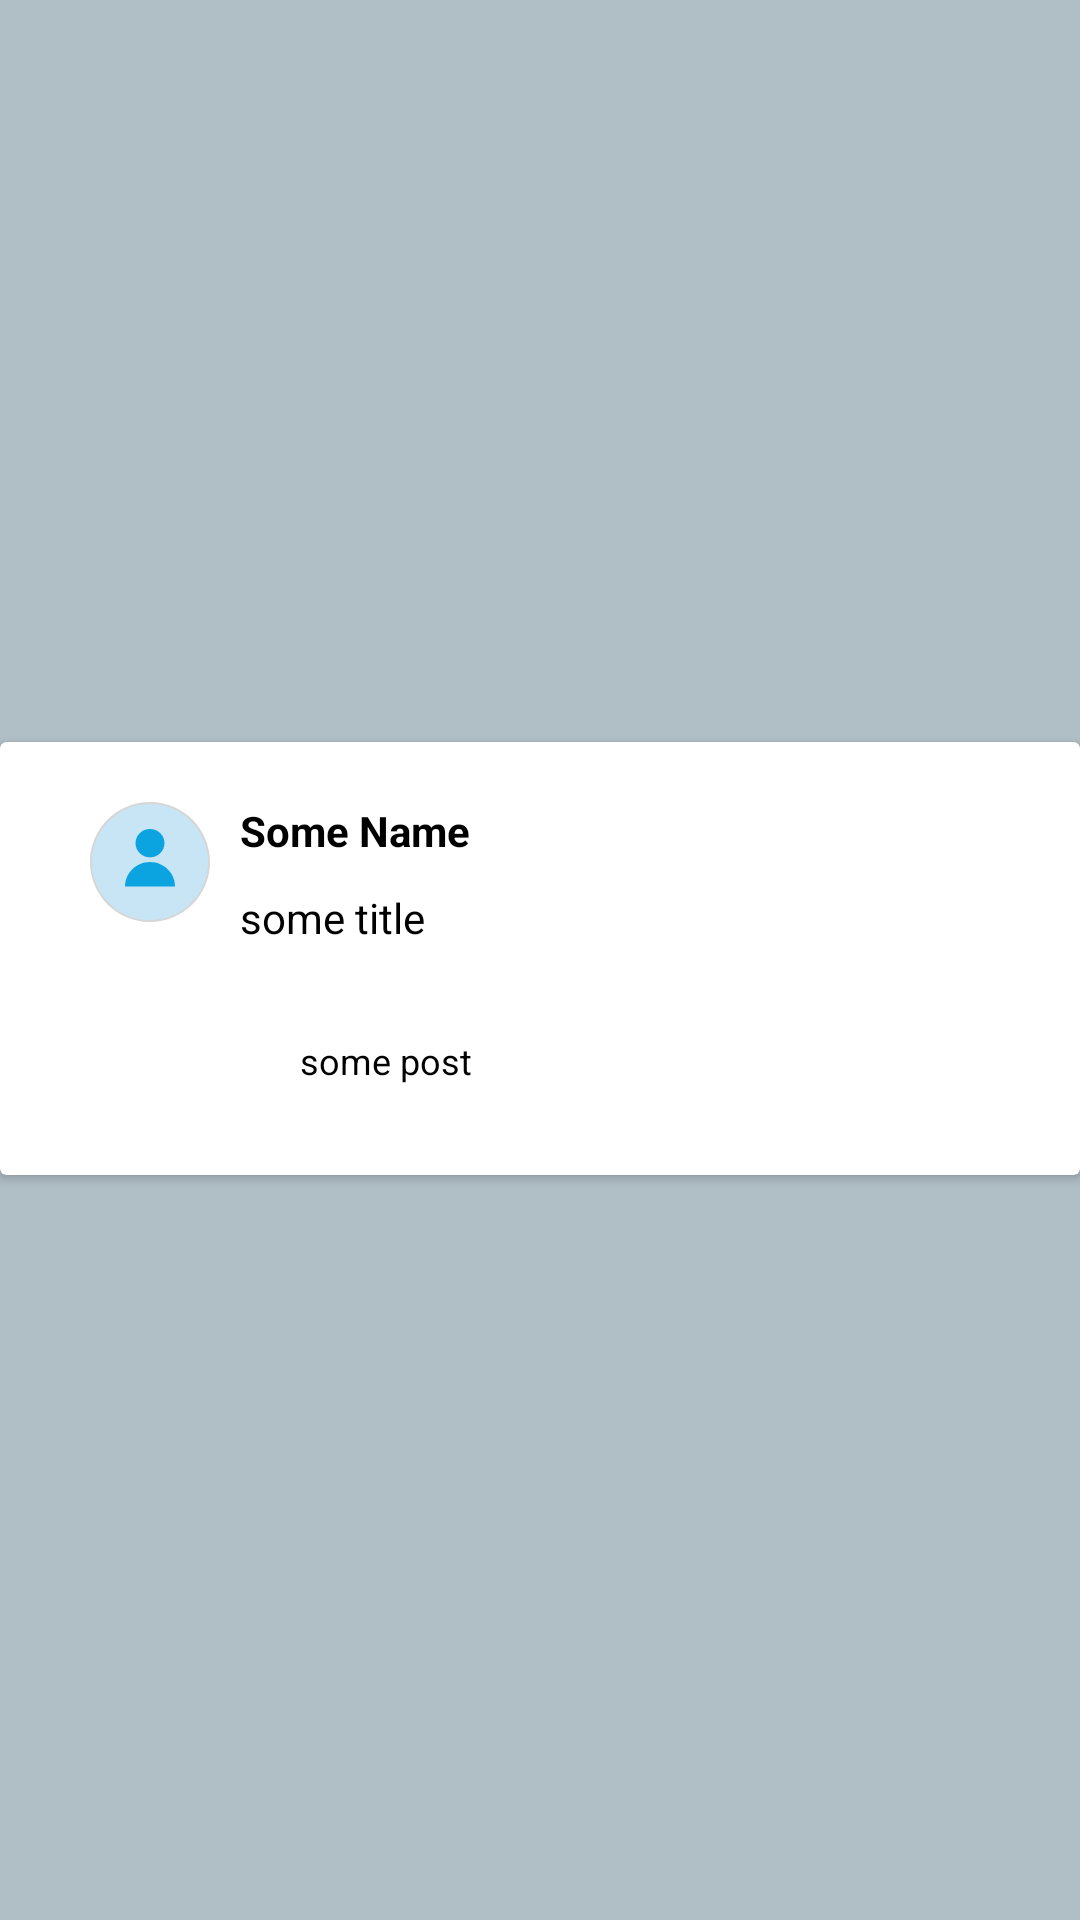

Write the Android layout XML for this screen, with the resource values it uses.
<!-- AndroidManifest.xml: application theme Theme.WeekNineTask -->
<!-- res/layout/comment_list.xml -->
<?xml version="1.0" encoding="utf-8"?>
<androidx.constraintlayout.widget.ConstraintLayout xmlns:android="http://schemas.android.com/apk/res/android"
    xmlns:app="http://schemas.android.com/apk/res-auto"
    android:layout_width="match_parent"
    android:layout_height="wrap_content"
    android:background="@color/grey">

    <androidx.cardview.widget.CardView
        android:id="@+id/commentCardView"
        android:layout_width="match_parent"
        android:layout_height="wrap_content"
        app:layout_constraintBottom_toBottomOf="parent"
        app:layout_constraintEnd_toEndOf="parent"
        app:layout_constraintStart_toStartOf="parent"
        app:layout_constraintTop_toTopOf="parent"
        android:layout_marginBottom="1dp">
            <androidx.constraintlayout.widget.ConstraintLayout
                android:layout_width="match_parent"
                android:layout_height="match_parent">
                <ImageView
                    android:id="@+id/profile_image_comment"
                    android:layout_width="40dp"
                    android:layout_height="40dp"
                    android:background="@drawable/user_profile"
                    android:src="@drawable/ic_userprofiletwo"
                    app:layout_constraintStart_toStartOf="parent"
                    app:layout_constraintTop_toTopOf="parent"
                    android:layout_marginTop="20dp"
                    android:layout_marginStart="30dp"/>

                <TextView
                    android:id="@+id/userName"
                    android:layout_width="0dp"
                    android:layout_height="wrap_content"
                    app:layout_constraintStart_toEndOf="@id/profile_image_comment"
                    app:layout_constraintEnd_toEndOf="parent"
                    app:layout_constraintTop_toTopOf="@id/profile_image_comment"
                    android:textSize="14sp"
                    android:textColor="@color/black"
                    android:textStyle="bold"
                    android:text="@string/some_name"
                    android:layout_marginStart="10dp"
                    android:layout_marginEnd="30dp"/>

                <TextView
                    android:id="@+id/emailComment"
                    android:layout_width="0dp"
                    android:layout_height="wrap_content"
                    app:layout_constraintTop_toBottomOf="@id/userName"
                    app:layout_constraintStart_toEndOf="@id/profile_image_comment"
                    app:layout_constraintEnd_toEndOf="parent"
                    android:layout_marginStart="10dp"
                    android:layout_marginEnd="30dp"
                    android:layout_marginTop="10dp"
                    android:textSize="14sp"
                    android:text="@string/some_title"
                    android:textColor="@color/black"/>

                <TextView
                    android:id="@+id/postComment"
                    android:background="@drawable/post_layout"
                    android:padding="20dp"
                    android:layout_width="0dp"
                    android:layout_height="wrap_content"
                    app:layout_constraintTop_toBottomOf="@id/emailComment"
                    app:layout_constraintStart_toEndOf="@id/profile_image_comment"
                    app:layout_constraintEnd_toEndOf="parent"
                    app:layout_constraintBottom_toBottomOf="parent"
                    android:layout_marginBottom="10dp"
                    android:layout_marginStart="10dp"
                    android:layout_marginEnd="30dp"
                    android:layout_marginTop="10dp"
                    android:textSize="12sp"
                    android:text="some post"
                    android:textColor="@color/black"/>
            </androidx.constraintlayout.widget.ConstraintLayout>
    </androidx.cardview.widget.CardView>

</androidx.constraintlayout.widget.ConstraintLayout>
<!-- resources referenced by this layout -->
<resources>
  <color name="black">#FF000000</color>
  <color name="grey">#b0bec5</color>
  <!-- drawable ic_userprofiletwo (drawable) -->
  <vector xmlns:android="http://schemas.android.com/apk/res/android"
      android:width="512dp"
      android:height="512dp"
      android:viewportWidth="512"
      android:viewportHeight="512">
    <path
        android:pathData="M256,508C117.04,508 4,394.96 4,256S117.04,4 256,4s252,113.04 252,252S394.96,508 256,508z"
        android:fillColor="@color/light_blue"/>
    <path
        android:pathData="M256,8c136.752,0 248,111.248 248,248S392.752,504 256,504S8,392.752 8,256S119.248,8 256,8M256,0C114.608,0 0,114.608 0,256s114.608,256 256,256s256,-114.608 256,-256S397.392,0 256,0L256,0z"
        android:fillColor="#D6D6D6"/>
    <path
        android:pathData="M194.288,175.648a61.712,60.48 0,1 0,123.424 0a61.712,60.48 0,1 0,-123.424 0z"
        android:fillColor="#0BA4E0"/>
    <path
        android:pathData="M362.592,360.624c0,-57.696 -47.728,-104.464 -106.592,-104.464s-106.592,46.768 -106.592,104.464H362.592z"
        android:fillColor="#0BA4E0"/>
  </vector>
  <string name="some_name">Some Name</string>
  <string name="some_title">some title</string>
  <style name="Theme.WeekNineTask" parent="Theme.MaterialComponents.DayNight.NoActionBar">
          
          <item name="colorPrimary">@color/purple_500</item>
          <item name="colorPrimaryVariant">@color/purple_700</item>
          <item name="colorOnPrimary">@color/white</item>
          
          <item name="colorSecondary">@color/teal_200</item>
          <item name="colorSecondaryVariant">@color/teal_700</item>
          <item name="colorOnSecondary">@color/black</item>
          
          <item name="android:statusBarColor" tools:targetApi="l">?attr/colorPrimaryVariant</item>
          
      </style>
  <color name="light_blue">#C7E5F4</color>
  <color name="purple_500">#FF6200EE</color>
  <color name="purple_700">#FF3700B3</color>
  <color name="white">#FFFFFFFF</color>
  <color name="teal_200">#FF03DAC5</color>
  <color name="teal_700">#FF018786</color>
</resources>
